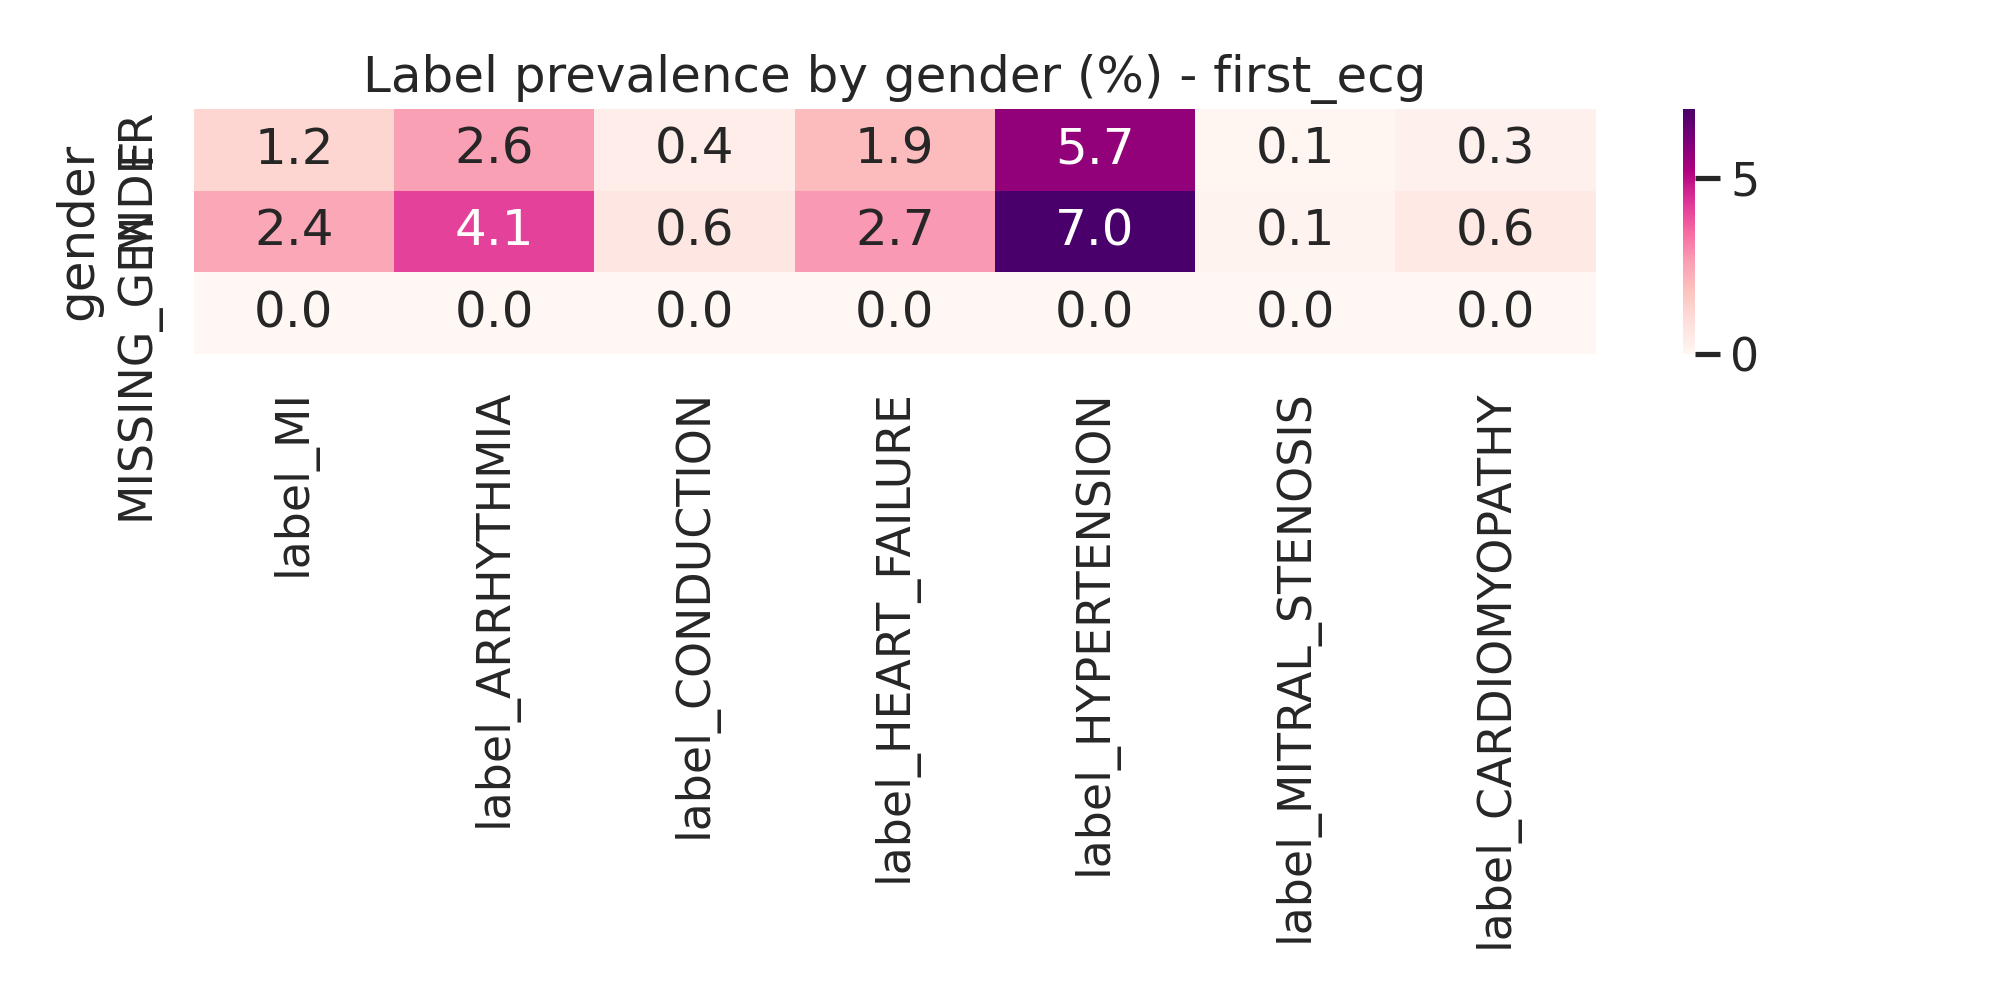

Source data for this figure (header and first rows):
gender, label_MI, label_ARRHYTHMIA, label_CONDUCTION, label_HEART_FAILURE, label_HYPERTENSION, label_MITRAL_STENOSIS, label_CARDIOMYOPATHY
F, 1.24, 2.61, 0.4, 1.95, 5.68, 0.1, 0.26
M, 2.4, 4.13, 0.64, 2.71, 6.97, 0.15, 0.57
MISSING_GENDER, 0.0, 0.0, 0.0, 0.0, 0.0, 0.0, 0.0
